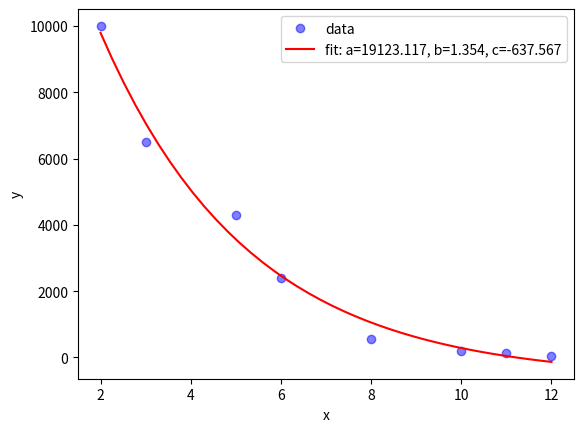

The matplotlib source for this figure:
# 미지의 함수를 이용해서 데이터를 fitting 한다.
# 그 목적은 사용하지 않은 x값에 대하여 f(x)를 추정하는 것이다.

import numpy as np
import matplotlib.pyplot as plt
from scipy.optimize import curve_fit

def func(x, a, b, c ):
     return a  / b**x + c  #f(x)= a / b**x + c


# Define the data to be fit with some noise:
xdata = [ 2,        3,    5,    6,   8,  10,  11, 12]
ydata = [ 10000, 6500, 4300, 2411, 560, 200, 123, 34]
xreal = np.linspace(2, 12, 40) # 2부터 12까지 40개 구간을 만들어 커브 그릴 때 사용


plt.plot(xdata, ydata, 'bo', label='data', alpha=0.5)


# 목표 함수의 미지수 a,b,c를 계산한다. fitting 작업

popt, pcov = curve_fit(func, xdata, ydata)
print("예측한 계수값은 popt=", popt)

# 예측한 커브를 그려서 맞추어 봄
plt.plot(xreal, func(xreal, *popt), 'r-', \
          label='fit: a=%5.3f, b=%5.3f, c=%5.3f' % tuple(popt))


plt.xlabel('x')
plt.ylabel('y')
plt.legend()
plt.show()

